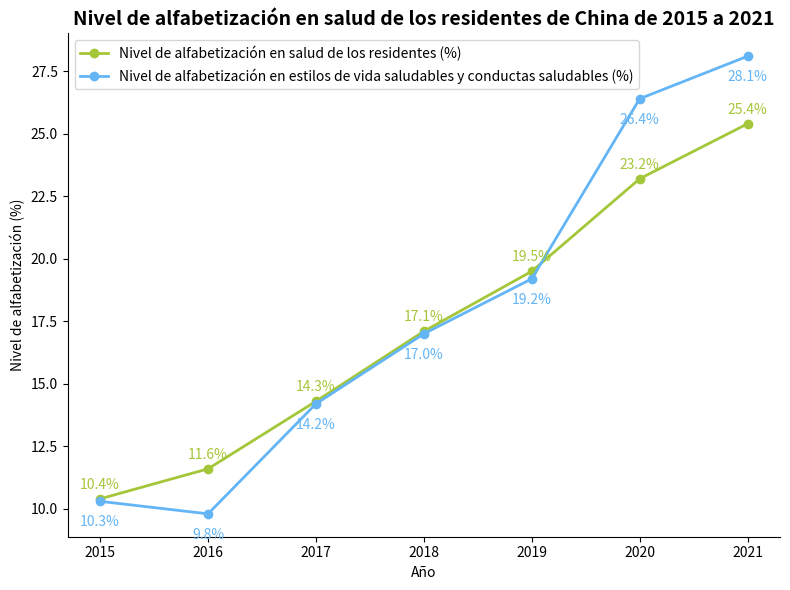

Reproduce this figure in Python.
import matplotlib.pyplot as plt
import numpy as np

# Años
years = np.arange(2015, 2022)

# Datos (ejemplo, se pueden ajustar según la situación real)
# Nivel de alfabetización en salud de los residentes (%)
health_literacy = [10.4, 11.6, 14.3, 17.1, 19.5, 23.2, 25.4]
# Nivel de alfabetización en estilos de vida saludables y conductas saludables (%)
lifestyle_literacy = [10.3, 9.8, 14.2, 17.0, 19.2, 26.4, 28.1]

# Crear un lienzo
fig, ax = plt.subplots(figsize=(8, 6))

# Trazar la línea para el nivel de alfabetización en salud de los residentes (con etiquetas superiores)
health_line, = ax.plot(years, health_literacy, marker='o', color='#A4C639', label='Nivel de alfabetización en salud de los residentes (%)', linewidth=2)
# Trazar la línea para el nivel de alfabetización en estilos de vida saludables y conductas saludables (con etiquetas inferiores)
lifestyle_line, = ax.plot(years, lifestyle_literacy, marker='o', color='#64B5F6', label='Nivel de alfabetización en estilos de vida saludables y conductas saludables (%)', linewidth=2)

# Agregar etiquetas superiores a la línea del nivel de alfabetización en salud de los residentes
for x, y in zip(years, health_literacy):
    ax.annotate(f'{y}%',
                xy=(x, y),
                xytext=(0, 5),  # Desplazamiento hacia arriba
                textcoords='offset points',
                ha='center',
                va='bottom',
                color='#A4C639')

# Agregar etiquetas inferiores a la línea del nivel de alfabetización en estilos de vida saludables y conductas saludables
for x, y in zip(years, lifestyle_literacy):
    ax.annotate(f'{y}%',
                xy=(x, y),
                xytext=(0, -10),  # Desplazamiento hacia abajo
                textcoords='offset points',
                ha='center',
                va='top',
                color='#64B5F6')

# Configurar los ejes y el título
ax.set_xlabel('Año')
ax.set_ylabel('Nivel de alfabetización (%)')
ax.set_title('Nivel de alfabetización en salud de los residentes de China de 2015 a 2021', fontsize=14, fontweight='bold')
ax.set_xticks(years)
ax.set_xticklabels(years)

# Agregar una leyenda
ax.legend(loc='upper left')

# Embellimiento: Ocultar los bordes superior y derecho
for spine in ['top', 'right']:
    ax.spines[spine].set_visible(False)

plt.tight_layout()
plt.show()
